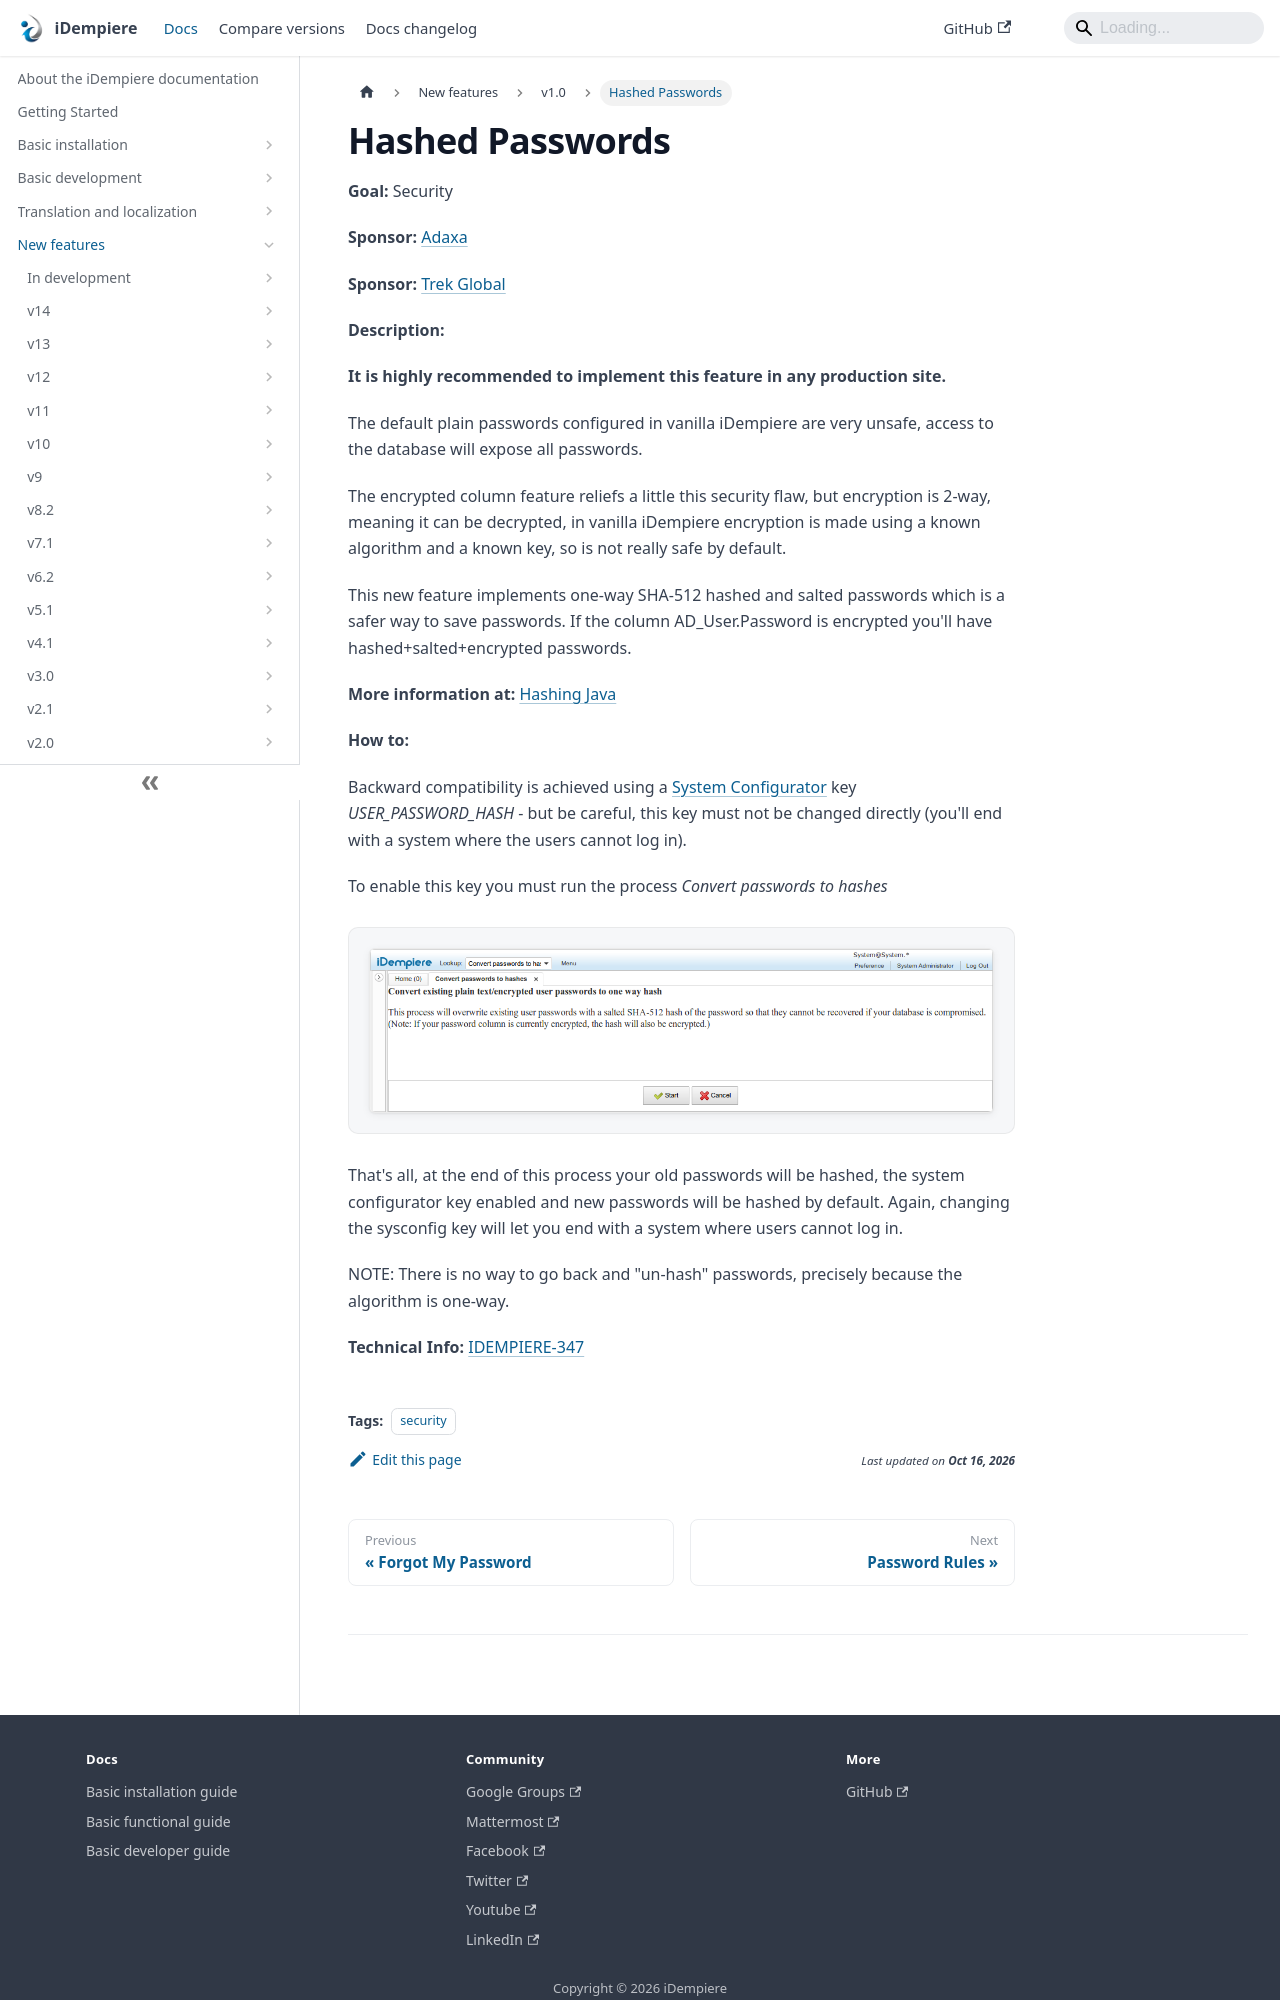

repository: idempiere/idempiere.github.io · page: docs/new-features/v1.0/hashedpasswords.html · generator: docusaurus

---
sidebar_position: 61
sidebar_label: "Hashed Passwords"
description: "The default plain passwords configured in vanilla iDempiere are very unsafe, access to the database will expose all passwords."
tags: [security]
---
